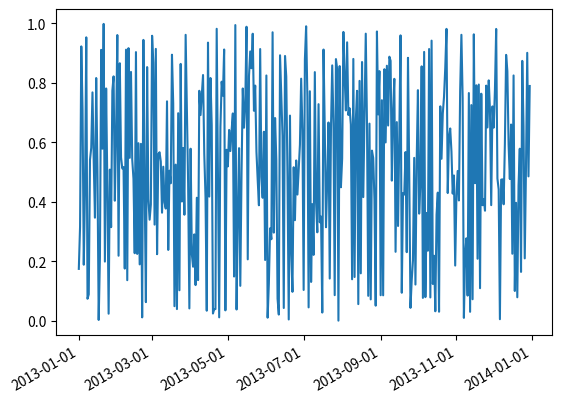

Write Python code to recreate this figure.
import matplotlib as mpl
import numpy as np
import datetime as d
import matplotlib.pyplot as plt

fig = plt.figure()

ax = plt.gca()

start = d.datetime(2013,1,1)
stop = d.datetime(2013,12,31)
delta = d.timedelta(days = 1)

dates = mpl.dates.drange(start,stop,delta)

values = np.random.rand(len(dates))
# 随机生成0-1均匀分布的几个数
# randn 是标准正态分布
# normal 是均值、标准差、数量

ax.plot_date(dates,values,linestyle = '-',marker = ' ')

date_format = mpl.dates.DateFormatter('%Y-%m-%d')

ax.xaxis.set_major_formatter(date_format)
# 主刻度
# 额外的格式还有 mpl.ticker.FormatStrFormatter mpl.ticker.MultipleLocator(10)

fig.autofmt_xdate()

plt.show()
